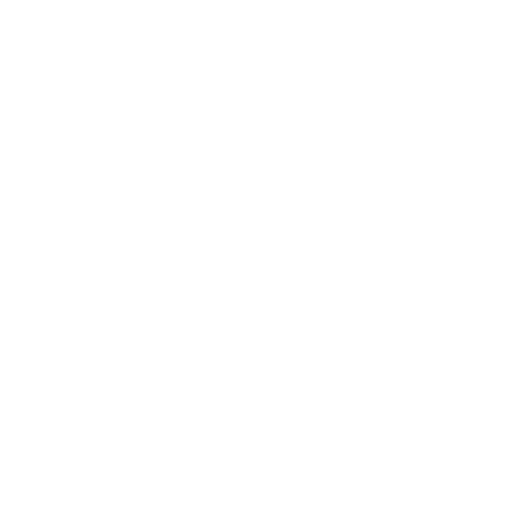
t = 0.00 s
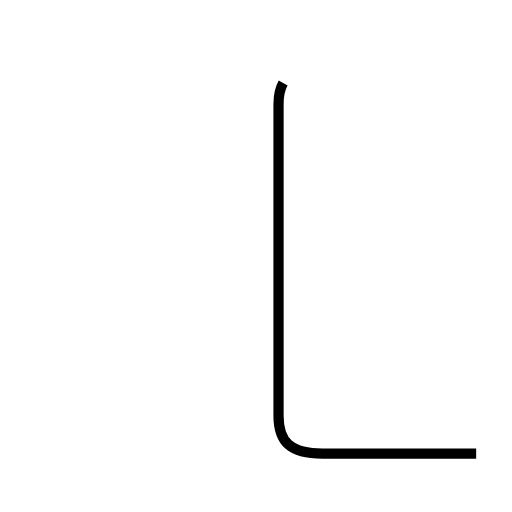
t = 1.62 s
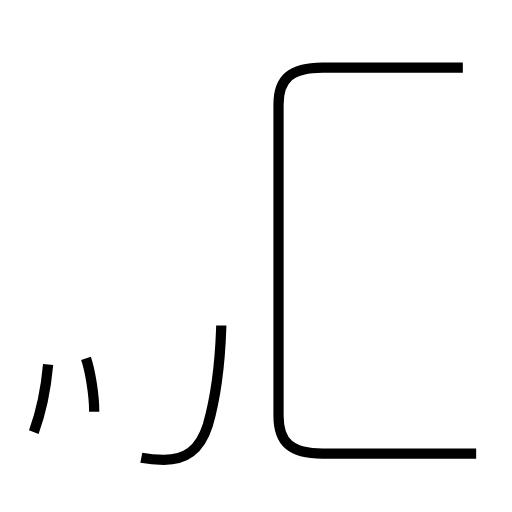
t = 3.07 s
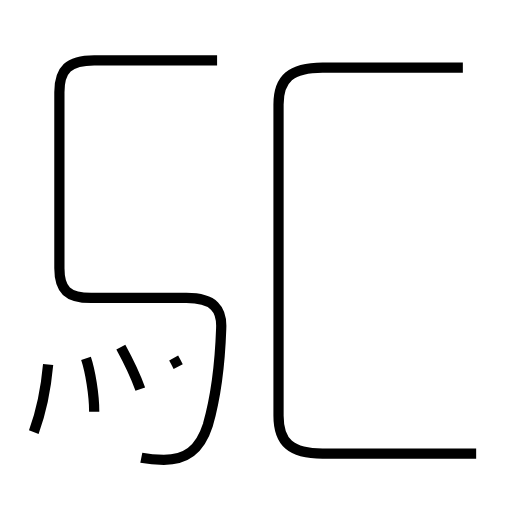
t = 4.85 s
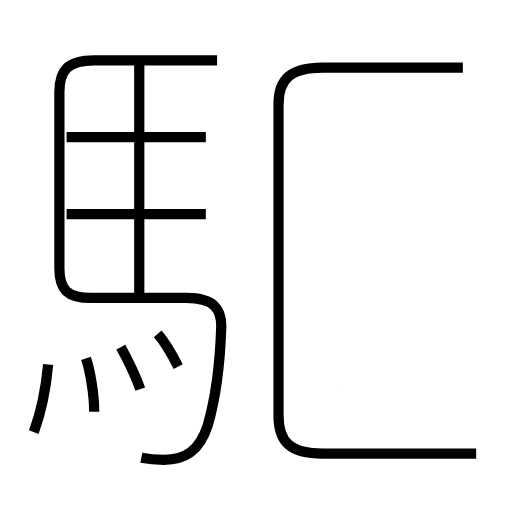
t = 6.43 s
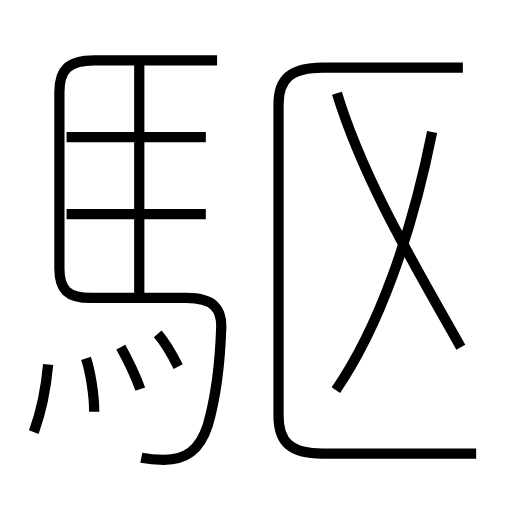
t = 8.07 s

The animated SVG that drew these frames (rendered in a browser with its animation timeline set to each time). Animation: 11 SMIL elements (animate=11); one cycle of 8.07 s.

<?xml version='1.0' encoding='utf-8'?>
<svg viewBox="0.0 -6.0 50.0 50.0" version="1.1" xmlns="http://www.w3.org/2000/svg"><rect x="-1000" y="-1000" width="2000" height="2000" stroke="white" fill="white" /><g style="fill:none;stroke:#000000;stroke-width:1"><path d="M 46.5 0.3 L 31.5 0.3 C 28.4 0.3 27.2 -0.8 27.2 -3.4 L 27.2 -33.8 C 27.2 -36.3 28.4 -37.4 31.5 -37.4 L 45.2 -37.4 " transform="translate(0.0 38.0)" stroke-dasharray="72.18718324469792" stroke-dashoffset="72.18718324469792"><animate attributeName="stroke-dashoffset" from="72.18718324469792" to="0" dur="2.1656154973409376s" begin="0s" fill="freeze" /></path><path d="M 3.3 -1.8 C 4.0 -3.7 4.5 -6.2 4.7 -8.4 " transform="translate(0.0 38.0)" stroke-dasharray="6.764264907069293" stroke-dashoffset="6.764264907069293"><animate attributeName="stroke-dashoffset" from="6.764264907069293" to="0" dur="0.2029279472120788s" begin="2.1656154973409376s" fill="freeze" /></path><path d="M 9.2 -3.8 C 9.2 -5.5 8.8 -7.8 8.4 -9.0 " transform="translate(0.0 38.0)" stroke-dasharray="5.278254666816038" stroke-dashoffset="5.278254666816038"><animate attributeName="stroke-dashoffset" from="5.278254666816038" to="0" dur="0.15834764000448115s" begin="2.3685434445530165s" fill="freeze" /></path><path d="M 13.8 0.7 C 14.3 0.8 15.0 0.9 16.0 0.9 C 18.1 0.9 19.5 0.0 20.3 -2.5 C 21.1 -5.3 21.5 -9.0 21.6 -11.9 C 21.7 -13.8 20.9 -14.9 18.2 -14.9 L 8.9 -14.9 C 6.6 -14.9 5.8 -15.7 5.8 -17.8 L 5.8 -35.0 C 5.8 -37.2 6.7 -38.1 9.2 -38.1 L 21.2 -38.1 " transform="translate(0.0 38.0)" stroke-dasharray="71.83131667382347" stroke-dashoffset="71.83131667382347"><animate attributeName="stroke-dashoffset" from="71.83131667382347" to="0" dur="2.154939500214704s" begin="2.5268910845574974s" fill="freeze" /></path><path d="M 13.7 -6.0 C 13.2 -7.4 12.4 -9.0 11.8 -10.1 " transform="translate(0.0 38.0)" stroke-dasharray="4.522999305590749" stroke-dashoffset="4.522999305590749"><animate attributeName="stroke-dashoffset" from="4.522999305590749" to="0" dur="0.13568997916772246s" begin="4.681830584772202s" fill="freeze" /></path><path d="M 17.4 -8.2 C 16.9 -9.2 16.1 -10.6 15.4 -11.4 " transform="translate(0.0 38.0)" stroke-dasharray="3.7818964536620725" stroke-dashoffset="3.7818964536620725"><animate attributeName="stroke-dashoffset" from="3.7818964536620725" to="0" dur="0.11345689360986216s" begin="4.817520563939924s" fill="freeze" /></path><path d="M 20.1 -23.1 L 6.5 -23.1 " transform="translate(0.0 38.0)" stroke-dasharray="13.600000000000001" stroke-dashoffset="13.600000000000001"><animate attributeName="stroke-dashoffset" from="13.600000000000001" to="0" dur="0.40800000000000003s" begin="4.930977457549786s" fill="freeze" /></path><path d="M 13.6 -14.9 L 13.6 -37.7 " transform="translate(0.0 38.0)" stroke-dasharray="22.800000000000004" stroke-dashoffset="22.800000000000004"><animate attributeName="stroke-dashoffset" from="22.800000000000004" to="0" dur="0.684s" begin="5.338977457549786s" fill="freeze" /></path><path d="M 20.1 -30.6 L 6.5 -30.6 " transform="translate(0.0 38.0)" stroke-dasharray="13.600000000000001" stroke-dashoffset="13.600000000000001"><animate attributeName="stroke-dashoffset" from="13.600000000000001" to="0" dur="0.40800000000000003s" begin="6.0229774575497865s" fill="freeze" /></path><path d="M 32.8 -5.9 C 37.0 -12.0 40.2 -21.1 42.2 -31.1 " transform="translate(0.0 38.0)" stroke-dasharray="27.065279630430737" stroke-dashoffset="27.065279630430737"><animate attributeName="stroke-dashoffset" from="27.065279630430737" to="0" dur="0.811958388912922s" begin="6.430977457549787s" fill="freeze" /></path><path d="M 45.0 -10.1 C 40.5 -18.1 35.5 -26.4 32.9 -34.9" transform="translate(0.0 38.0)" stroke-dasharray="27.65159412260033" stroke-dashoffset="27.65159412260033"><animate attributeName="stroke-dashoffset" from="27.65159412260033" to="0" dur="0.8295478236780098s" begin="7.242935846462709s" fill="freeze" /></path></g></svg>
